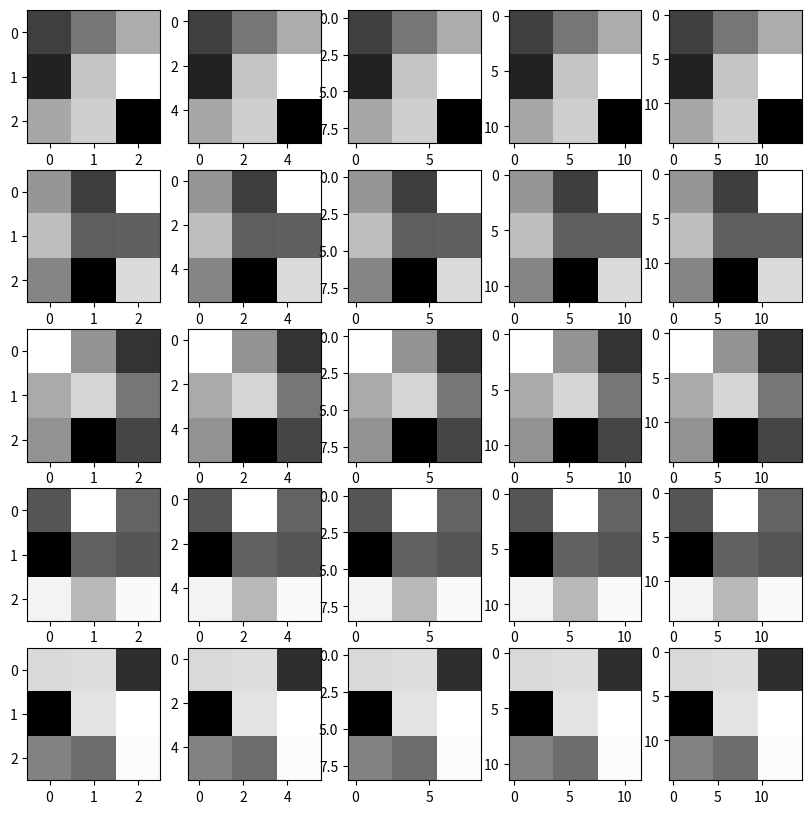

Source code (Python):
import numpy as np
import matplotlib.pyplot as plt

total_arrays=[]

def generateMainArray():
    for i in range(1,6):
        array = np.random.randint(low=0, high=255, size=(3, 3))

        generateSecondaryArrays(array)
        total_arrays.append(array)

        for item in generateSecondaryArrays(array):
            total_arrays.append(item)

    generateFigures()

def generateSecondaryArrays(array):
    inner_arrays=[]
    for i in range(2,6):
        secondaryArrays = np.repeat(np.repeat(array, i, axis=0), i, axis=1)
        inner_arrays.append(secondaryArrays)

    return inner_arrays
    
def generateFigures():

    fg = plt.figure(figsize=(10,10))

    for i in range(len(total_arrays)):
        sub = fg.add_subplot(5, 5, i + 1)
        print(total_arrays[i])
        sub.imshow(total_arrays[i], cmap='gray')
        
    plt.show()
 
generateMainArray()

print('Hola mundo :3')